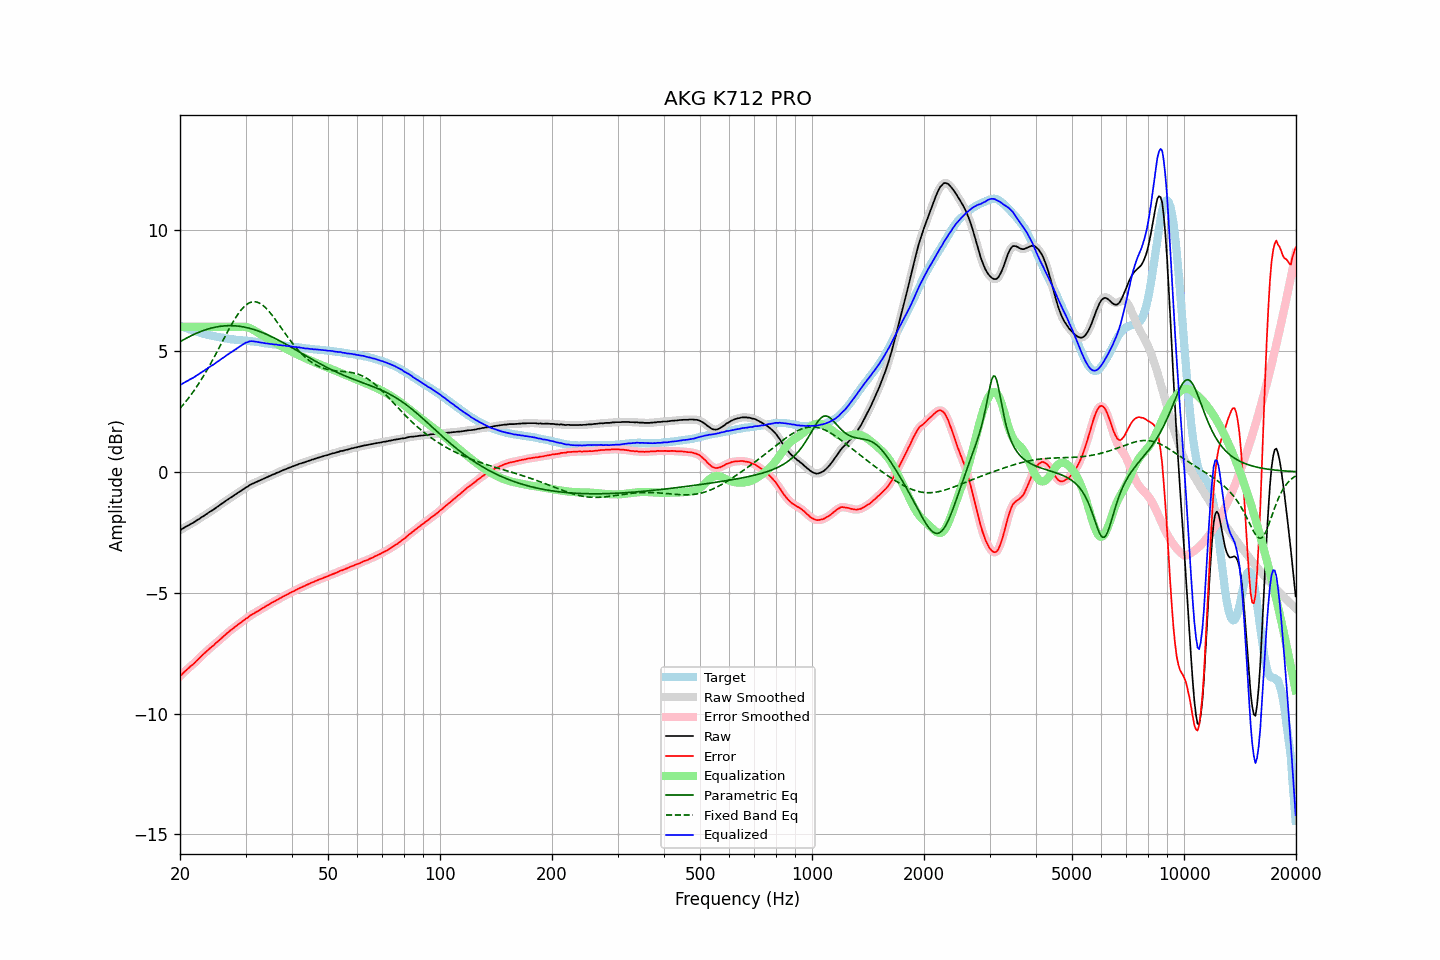

The data file committed next to this chart (first rows):
frequency, raw, error, smoothed, error_smoothed, equalization, parametric_eq, fixed_band_eq, equalized_raw, equalized_smoothed, target
20.00, -2.41, -8.45, -2.41, -8.45, 6.00, 5.38, 2.63, 3.59, 3.59, 6.04
20.20, -2.37, -8.39, -2.37, -8.39, 6.00, 5.42, 2.70, 3.63, 3.63, 6.02
20.40, -2.33, -8.32, -2.33, -8.32, 6.00, 5.46, 2.78, 3.67, 3.67, 5.99
20.61, -2.29, -8.26, -2.29, -8.26, 6.00, 5.50, 2.86, 3.71, 3.71, 5.97
20.81, -2.25, -8.20, -2.26, -8.20, 6.00, 5.53, 2.94, 3.75, 3.74, 5.95
21.02, -2.22, -8.14, -2.22, -8.14, 6.00, 5.57, 3.02, 3.78, 3.78, 5.92
21.23, -2.18, -8.08, -2.18, -8.08, 6.00, 5.60, 3.11, 3.82, 3.82, 5.90
21.44, -2.14, -8.02, -2.15, -8.02, 6.00, 5.64, 3.20, 3.86, 3.85, 5.88
21.66, -2.11, -7.97, -2.11, -7.97, 6.00, 5.67, 3.29, 3.89, 3.89, 5.86
21.87, -2.07, -7.91, -2.07, -7.91, 6.00, 5.70, 3.39, 3.93, 3.93, 5.84
22.09, -2.02, -7.84, -2.03, -7.84, 6.00, 5.73, 3.48, 3.98, 3.97, 5.82
22.31, -1.98, -7.78, -1.98, -7.77, 6.00, 5.76, 3.58, 4.02, 4.02, 5.79
22.54, -1.94, -7.71, -1.94, -7.71, 6.00, 5.78, 3.69, 4.06, 4.06, 5.77
22.76, -1.89, -7.64, -1.90, -7.64, 6.00, 5.81, 3.79, 4.11, 4.10, 5.74
22.99, -1.85, -7.58, -1.85, -7.58, 6.00, 5.84, 3.90, 4.15, 4.15, 5.72
23.22, -1.81, -7.52, -1.81, -7.52, 6.00, 5.86, 4.01, 4.19, 4.19, 5.70
23.45, -1.76, -7.46, -1.77, -7.46, 6.00, 5.88, 4.12, 4.24, 4.23, 5.69
23.69, -1.72, -7.40, -1.72, -7.40, 6.00, 5.90, 4.24, 4.28, 4.28, 5.67
23.92, -1.67, -7.34, -1.68, -7.34, 6.00, 5.92, 4.35, 4.33, 4.32, 5.66
24.16, -1.63, -7.28, -1.64, -7.28, 6.00, 5.94, 4.47, 4.37, 4.36, 5.64
24.40, -1.59, -7.22, -1.59, -7.22, 6.00, 5.96, 4.59, 4.41, 4.41, 5.63
24.65, -1.55, -7.18, -1.55, -7.17, 6.00, 5.97, 4.72, 4.45, 4.45, 5.62
24.89, -1.50, -7.10, -1.50, -7.11, 6.00, 5.99, 4.84, 4.50, 4.50, 5.60
25.14, -1.45, -7.04, -1.46, -7.05, 6.00, 6.00, 4.97, 4.55, 4.54, 5.59
25.39, -1.41, -6.99, -1.41, -6.99, 6.00, 6.01, 5.09, 4.59, 4.59, 5.58
25.65, -1.36, -6.93, -1.36, -6.93, 6.00, 6.02, 5.22, 4.64, 4.64, 5.57
25.91, -1.31, -6.87, -1.32, -6.88, 6.00, 6.03, 5.35, 4.69, 4.68, 5.56
26.16, -1.27, -6.82, -1.27, -6.81, 6.00, 6.04, 5.47, 4.73, 4.73, 5.55
26.43, -1.22, -6.75, -1.22, -6.75, 6.00, 6.04, 5.60, 4.78, 4.78, 5.53
26.69, -1.17, -6.69, -1.18, -6.69, 6.00, 6.05, 5.73, 4.83, 4.82, 5.52
26.96, -1.13, -6.64, -1.13, -6.64, 6.00, 6.05, 5.85, 4.87, 4.87, 5.51
27.23, -1.08, -6.58, -1.09, -6.58, 6.00, 6.05, 5.97, 4.92, 4.91, 5.50
27.50, -1.04, -6.53, -1.04, -6.53, 6.00, 6.05, 6.09, 4.96, 4.96, 5.48
27.77, -1.00, -6.49, -1.00, -6.48, 6.00, 6.05, 6.21, 5.00, 5.00, 5.48
28.05, -0.95, -6.43, -0.96, -6.43, 6.00, 6.04, 6.32, 5.05, 5.04, 5.47
28.33, -0.91, -6.38, -0.91, -6.38, 6.00, 6.04, 6.42, 5.09, 5.09, 5.46
28.62, -0.86, -6.33, -0.87, -6.33, 6.00, 6.03, 6.52, 5.14, 5.13, 5.46
28.90, -0.82, -6.27, -0.82, -6.28, 6.00, 6.02, 6.61, 5.18, 5.18, 5.45
29.19, -0.78, -6.23, -0.78, -6.23, 6.01, 6.02, 6.70, 5.22, 5.23, 5.45
29.48, -0.73, -6.17, -0.74, -6.18, 6.01, 6.00, 6.77, 5.27, 5.27, 5.44
29.78, -0.69, -6.13, -0.69, -6.13, 6.00, 5.99, 6.84, 5.31, 5.31, 5.44
30.08, -0.64, -6.07, -0.65, -6.08, 5.99, 5.98, 6.90, 5.35, 5.34, 5.43
30.38, -0.61, -6.04, -0.61, -6.03, 5.98, 5.96, 6.95, 5.36, 5.37, 5.43
30.68, -0.56, -5.98, -0.57, -5.98, 5.96, 5.95, 6.99, 5.39, 5.39, 5.41
30.99, -0.52, -5.93, -0.53, -5.94, 5.93, 5.93, 7.02, 5.41, 5.40, 5.40
31.30, -0.49, -5.90, -0.49, -5.89, 5.90, 5.91, 7.03, 5.41, 5.41, 5.40
31.61, -0.46, -5.86, -0.46, -5.85, 5.86, 5.89, 7.04, 5.40, 5.40, 5.39
31.93, -0.43, -5.81, -0.43, -5.82, 5.82, 5.87, 7.04, 5.39, 5.39, 5.38
32.24, -0.40, -5.78, -0.40, -5.78, 5.78, 5.85, 7.02, 5.38, 5.38, 5.38
32.57, -0.37, -5.74, -0.37, -5.74, 5.74, 5.82, 7.00, 5.36, 5.36, 5.37
32.89, -0.34, -5.70, -0.34, -5.70, 5.70, 5.80, 6.96, 5.35, 5.35, 5.36
33.22, -0.31, -5.66, -0.31, -5.66, 5.66, 5.77, 6.92, 5.34, 5.34, 5.34
33.55, -0.28, -5.62, -0.28, -5.62, 5.62, 5.74, 6.87, 5.33, 5.33, 5.33
33.89, -0.25, -5.57, -0.25, -5.58, 5.58, 5.72, 6.81, 5.32, 5.32, 5.32
34.23, -0.22, -5.53, -0.22, -5.54, 5.54, 5.69, 6.74, 5.31, 5.31, 5.31
34.57, -0.19, -5.50, -0.19, -5.50, 5.50, 5.66, 6.67, 5.30, 5.30, 5.31
34.92, -0.16, -5.46, -0.16, -5.46, 5.46, 5.63, 6.59, 5.30, 5.30, 5.30
35.27, -0.13, -5.42, -0.14, -5.42, 5.42, 5.59, 6.51, 5.29, 5.29, 5.28
35.62, -0.10, -5.39, -0.11, -5.38, 5.39, 5.56, 6.42, 5.28, 5.28, 5.28
35.97, -0.08, -5.35, -0.08, -5.35, 5.35, 5.53, 6.33, 5.27, 5.27, 5.27
... 635 more rows
